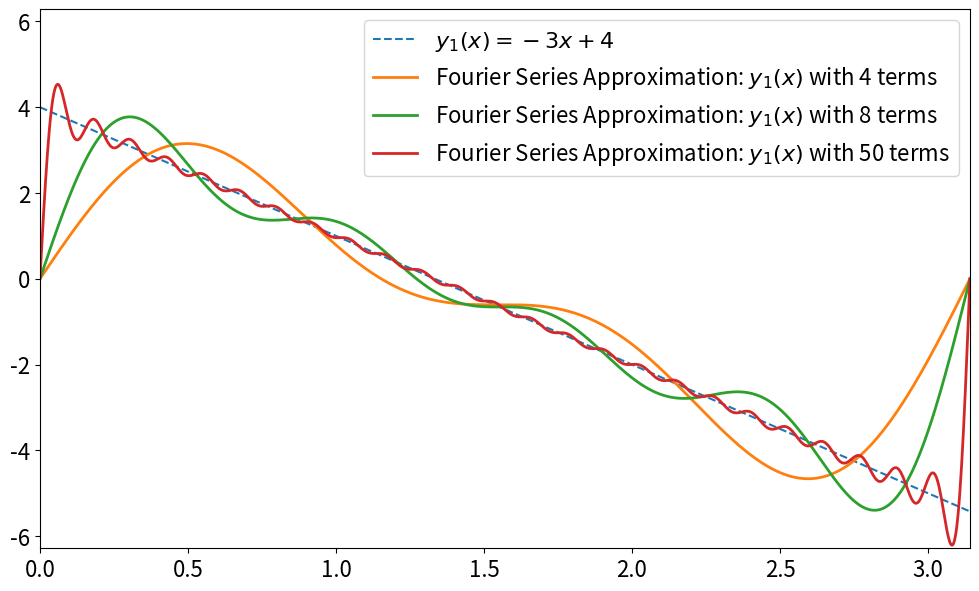

This figure's Python source:
import matplotlib.pyplot as plt
import math
import numpy as np
from time import time
plt.rcParams.update({'font.size': 16})
pi = math.pi


def c_n(n):
    coefficient = (2 / (pi * n)) * ((-1) ** n * (3 * pi - 4) + 4)
    return coefficient


def series_approx(coefficient_array, x_input):
    total = 0
    y_output = np.zeros(x_input.shape[0])

    for counter, x in enumerate(x_input):
        # print('counter is:', counter, '\nx is: ', x, )

        for i, coefficient in enumerate(coefficient_array):
            total += coefficient * math.sin((i + 1) * x)

        y_output[counter] = total
        total = 0  # rest total
    return y_output


coefficient_iterations = 4
comparing_coefficient_iterations = [coefficient_iterations] + [8, 50]
vector_coeff = np.vectorize(c_n)

x_domain = np.linspace(0, pi, 1000)  # iterated x_domain from 0 to pi
y_real = np.add(np.multiply(-3, x_domain), 4)
# print( 'X DOMAIN: ',x_domain)
# print(f'\n{coefficient_iterations} COEFFICIENTS: ', coefficients)

# print('Y-SERIES APPROX: ',y_estimates)


y_container = []
for value in comparing_coefficient_iterations:
    n = np.arange(1, value + 1, 1, dtype=np.int32)  # number of coefficients to generate
    coefficients = vector_coeff(n)  # C_n terms are generated

    y_estimates = series_approx(coefficients, x_domain)
    y_container.append(y_estimates)

fig, ax = plt.subplots(ncols=1, figsize=(12, 7))
ax.set_ylim((-2 * pi, 2 * pi))
ax.set_xlim((0, pi))
ax.plot(x_domain, y_real, '--', label='$y_1(x) = -3x + 4$')

for i, y in enumerate(y_container):
    ax.plot(x_domain, y, linewidth=2,
            label=f'Fourier Series Approximation: $y_1(x)$ with {comparing_coefficient_iterations[i]} terms')

ax.legend()
plt.show()

